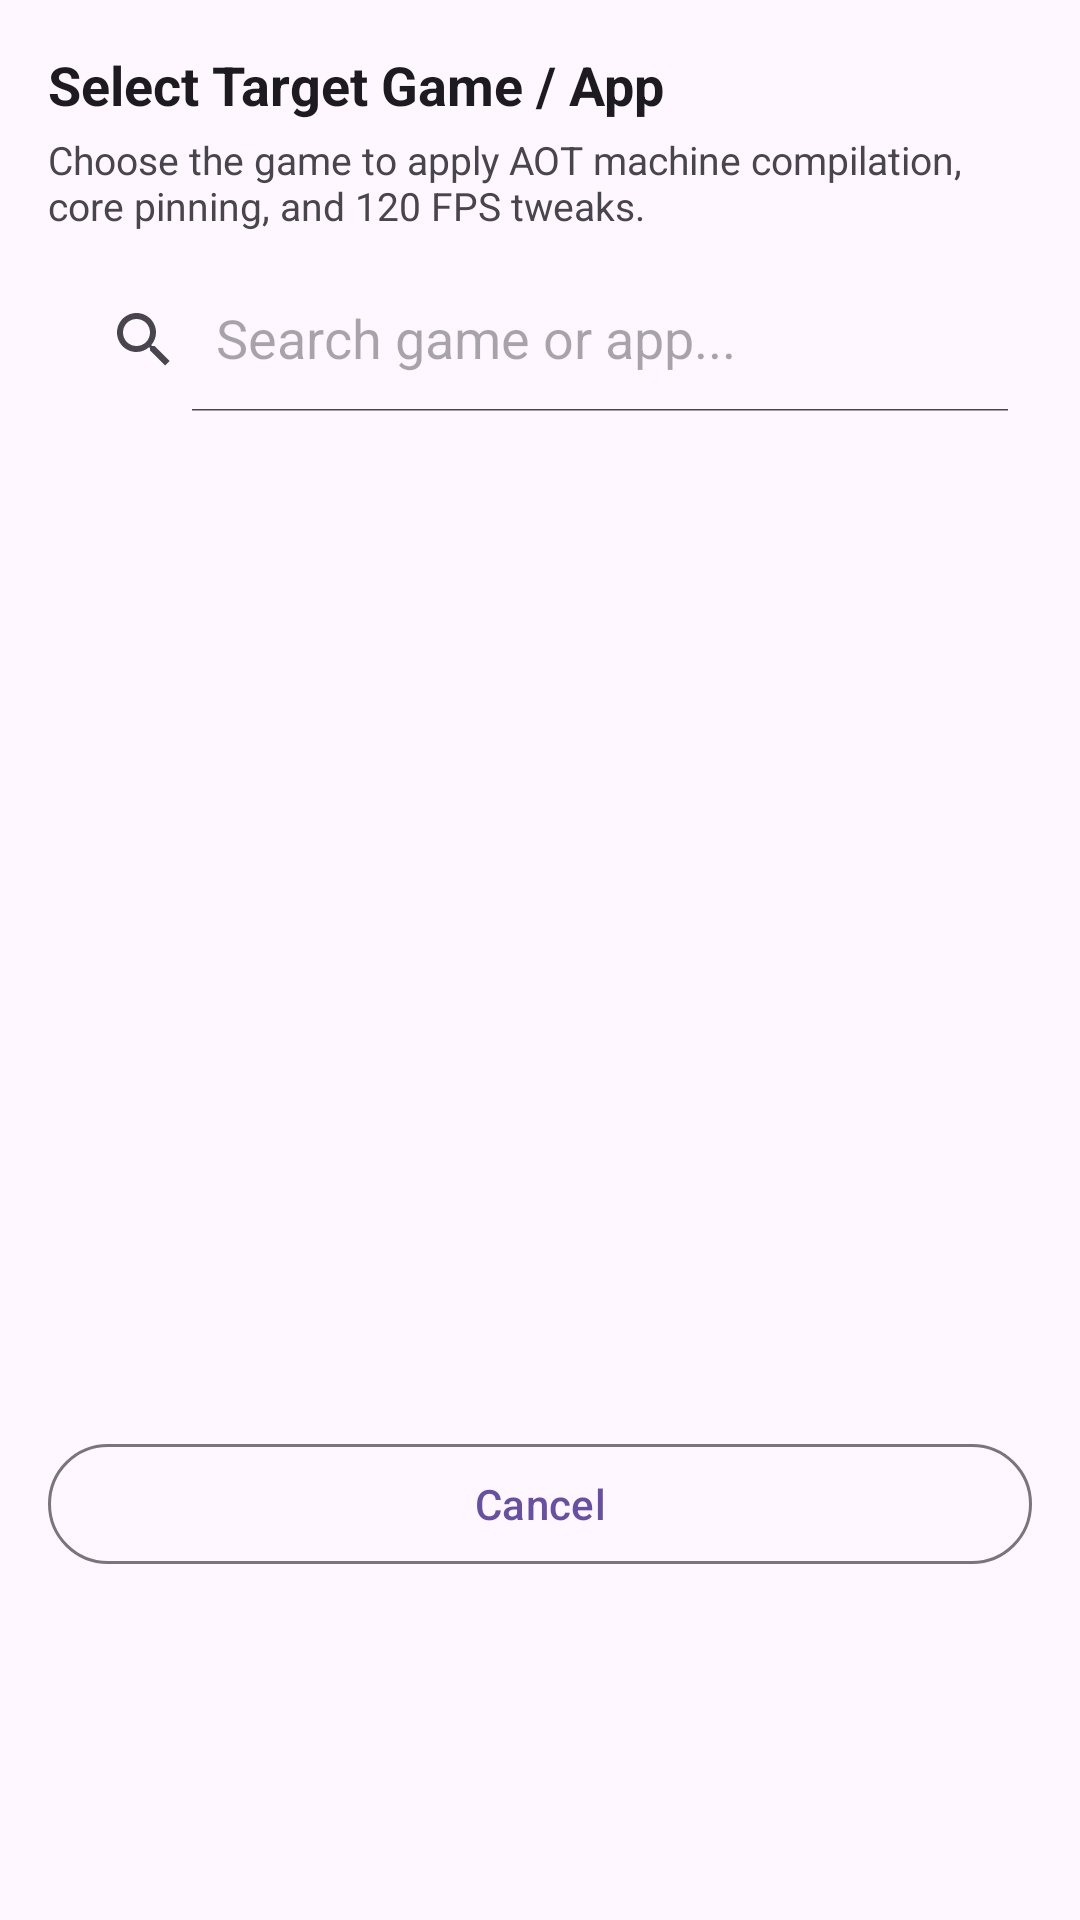

Here is an Android app screen rendered from its layout file. Give the layout XML and the strings, colors and styles it references.
<!-- AndroidManifest.xml: application theme Theme.NdiMonitor -->
<!-- res/layout/dialog_select_game.xml -->
<?xml version="1.0" encoding="utf-8"?>
<LinearLayout xmlns:android="http://schemas.android.com/apk/res/android"
    xmlns:app="http://schemas.android.com/apk/res-auto"
    android:layout_width="match_parent"
    android:layout_height="wrap_content"
    android:orientation="vertical"
    android:padding="16dp">

    <TextView
        android:layout_width="wrap_content"
        android:layout_height="wrap_content"
        android:text="Select Target Game / App"
        android:textColor="?android:attr/textColorPrimary"
        android:textSize="18sp"
        android:textStyle="bold" />

    <TextView
        android:layout_width="wrap_content"
        android:layout_height="wrap_content"
        android:layout_marginTop="4dp"
        android:text="Choose the game to apply AOT machine compilation, core pinning, and 120 FPS tweaks."
        android:textColor="?android:attr/textColorSecondary"
        android:textSize="13sp" />

    <androidx.appcompat.widget.SearchView
        android:id="@+id/searchGames"
        android:layout_width="match_parent"
        android:layout_height="wrap_content"
        android:layout_marginTop="12dp"
        app:iconifiedByDefault="false"
        app:queryHint="Search game or app..." />

    <androidx.recyclerview.widget.RecyclerView
        android:id="@+id/rvGameList"
        android:layout_width="match_parent"
        android:layout_height="320dp"
        android:layout_marginTop="8dp" />

    <com.google.android.material.button.MaterialButton
        android:id="@+id/btnCloseDialog"
        android:layout_width="match_parent"
        android:layout_height="wrap_content"
        android:layout_marginTop="12dp"
        android:text="Cancel"
        style="@style/Widget.Material3.Button.OutlinedButton" />

</LinearLayout>
<!-- resources referenced by this layout -->
<resources>
  <style name="Theme.NdiMonitor" parent="Theme.Material3.DayNight.NoActionBar">
          <item name="colorPrimary">@color/primary</item>
          <item name="colorOnPrimary">@color/on_primary</item>
          <item name="colorPrimaryContainer">@color/primary_container</item>
          <item name="colorOnPrimaryContainer">@color/on_primary_container</item>
          <item name="android:statusBarColor">?attr/colorSurface</item>
          <item name="android:windowLightStatusBar" tools:targetApi="m">true</item>
      </style>
  <color name="primary">#6750A4</color>
  <color name="on_primary">#FFFFFF</color>
  <color name="primary_container">#EADDFF</color>
  <color name="on_primary_container">#21005D</color>
</resources>
